pico-8 play session: mixed d-pad (fixed 12-tick cycle), after a click and taps of 🅾, ❎, 🅾+❎, 🅾 in the second before t = 0

[t = 1 s] mixed d-pad (1.2s cycle ×~1): → ← ↑ ↓ + 🅾/❎ taps, ~1s
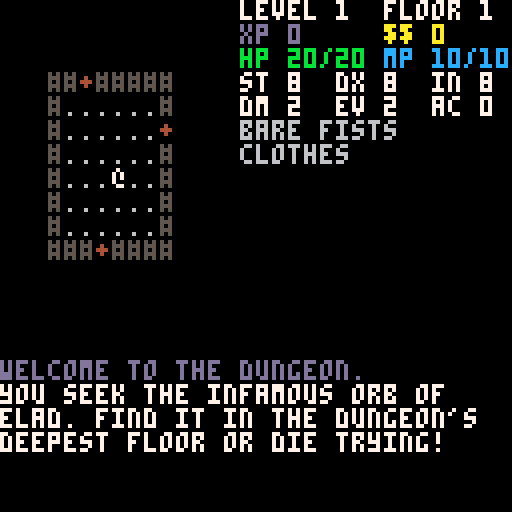
[t = 2 s] mixed d-pad (1.2s cycle ×~1): → ← ↑ ↓ + 🅾/❎ taps, ~2s
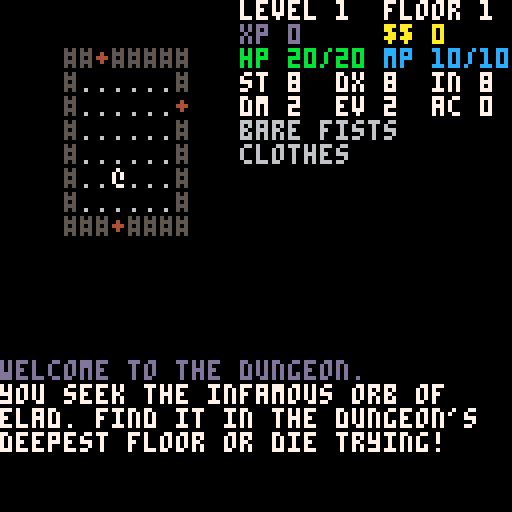
[t = 4 s] mixed d-pad (1.2s cycle ×~3): → ← ↑ ↓ + 🅾/❎ taps, ~4s
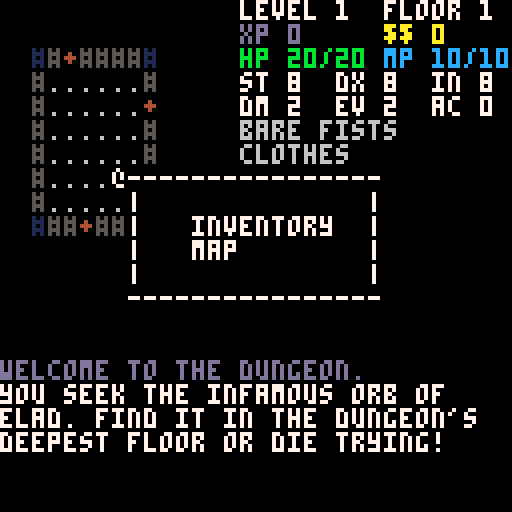
[t = 6 s] mixed d-pad (1.2s cycle ×~5): → ← ↑ ↓ + 🅾/❎ taps, ~6s
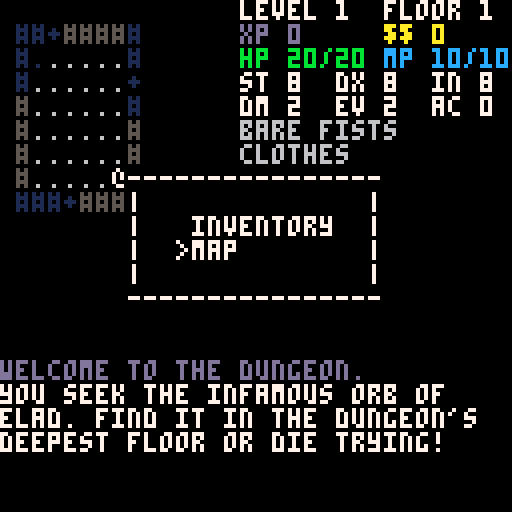
[t = 8 s] mixed d-pad (1.2s cycle ×~6): → ← ↑ ↓ + 🅾/❎ taps, ~8s
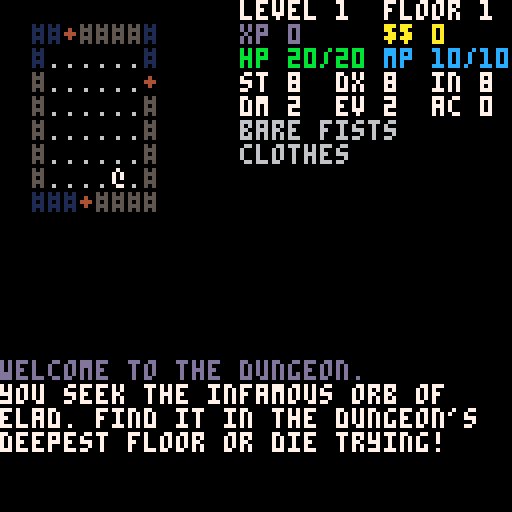

pico-8 cartridge
version 18
__lua__
--init
function _init()
 dirx={-1,1,0,0}
 diry={0,0,-1,1}
 start_game()
 music(0,2000)
end

function start_game()
 gameover=false
 g_t=0
 b_t=0
 debug={}
 ents={}

 player=make_ent(1,32,32)
 player.floor=1
 player.level=1
 player.vis_dist=7
 player.items={}
 player.weapon={}
 player.armor={}

 items={}
 lmap=make_lmap()
 
 messages={}
 post_msg("welcome to the dungeon.",13)
 post_msg("you seek the infamous orb of")
 post_msg("elad. find it in the dungeon's")
 post_msg("deepest floor or die trying!")

 menus={}
 menu(8,7,15,5,"",{"inventory","map"},1)
 do_menus=false
 select=1

 showmap=false
-- showdistmap=false

 cursx,cursy=7,7
 showcurs=false

 _upd=update_startmenu
 _drw=draw_startmenu
end

-->8
--update
function _update()
 g_t+=1
 if g_t>20 then
  b_t+=1
  g_t=0
 end
-- debug[1]=player.x..","..player.y
 _upd()
 if gameover then
  _upd=start_over
 end
end

function update_manual()
 for j=0,5 do
  if btnp(j) then
   select+=1
  end
 end
 if select>#manual then
  select=1
  _upd=update_startmenu
  _drw=draw_startmenu
 end
end

function update_startmenu()
 if btnp(2) then --up
  if select>1 then
   select-=1
  else
   select=2
  end
 end
 if btnp(3) then --down
  if select< 2 then
   select+=1
  else
   select=1
  end 
 end
 if btnp(5) then
  if select==1 then
   _upd=update_game
   _drw=draw_game
  elseif select==2 then
   select=1
   _upd=update_manual
   _drw=draw_manual
  end
 end

end

function start_over()
 if btnp(5) then
  start_game()
 end
end

function ai_turn()
 do_dist_map(player.x,player.y) 
 for e in all(ents) do
  if e != player and 
   dist(player.x,player.y,e.x,e.y)<=player.vis_dist+2 then
--    los(player.x,player.y,e.x,e.y) then
   do_ai(e)
  end
 end
 _upd=update_game
end

function do_ai(e)
 local dx,dy,lowest=0,0,99
 for j=1,4 do
  if dmap[e.x+dirx[j]][e.y+diry[j]].d <=lowest then
   lowest=dmap[e.x+dirx[j]][e.y+diry[j]].d
   dx,dy=dirx[j],diry[j]
  end
 end
 if lowest<99 then
  move_ent(e,dx,dy)
 end
end

function update_target()
 for j=0,3 do
  if btnp(j) then
   move_curs(dirx[j+1],diry[j+1])
  end
 end
 if btnp(4) then
  showcurs=false
  _upd=update_game
 end
 if btnp(5) then
  if player.mp>=player.weapon.z then
   player.mp-=player.weapon.z
   for e in all(ents) do
    if e.x==cursx+player.x-7 and
       e.y==cursy+player.y-7 and
       e != player then
     zap(player,e)
    end   
   end
   showcurs=false
   _upd=ai_turn
  end
 end
end

function move_curs(dx,dy)
 if los(player.x,player.y,(cursx+player.x-7+dx),(cursy+player.y-7+dy),"checkmobs") and
    dist(player.x,player.y,(cursx+player.x-7+dx),(cursy+player.y-7+dy)) <= player.vis_dist then
  cursx+=dx
  cursy+=dy
 end
end

function update_map()
 for j=0,3 do
  if btnp(j) then
   move_map(dirx[j+1],diry[j+1])
  end
 end
 if btnp(4) then
  showmap=false
  _upd=update_game
  do_menus=false
 end
end

function move_map(dx,dy)
 mx+=dx
 my+=dy
end

function update_menu()
 if btnp(2) then --up
  if select>1 then
   select-=1
  else
   select=#menus[#menus].o
  end
 end
 if btnp(3) then --down
  if select< #menus[#menus].o then
   select+=1
  else
   select=1
  end 
 end
 if btnp(4) then --cancel
  while #menus>1 do
   del(menus,menus[#menus])
  end
  do_menus=false
  _upd=update_game	
 end
 if btnp(5) then --selects:
  --select,main menu
  if menus[#menus].a==1 then
   if select == 1 then
    local ilist={}
    for i in all(player.items) do
     add(ilist,i.n)
    end
    menu(3,1,25,17,"",ilist,2)
   elseif select == 2 then
    showmap=true
    mx,my=player.x,player.y
     _upd=update_map
   end
  --select,inventory menu
  elseif menus[#menus].a==2 then
   if #player.items > 0 then
    s_item=select
    select=1
    
    local use_word="use"
    if player.items[s_item].t==")" or
       player.items[s_item].t=="/" then
     use_word="wield"
    elseif player.items[s_item].t=="[" then
     use_word="wear"
    elseif player.items[s_item].t=="!" then
     use_word="drink"  
    end
    menu(8,7,16,5,"",{use_word,"drop"},3)
   end
  --select,item menu
  elseif menus[#menus].a==3 then
   if select==1 and #player.items<14 then
    --use/equip stuff
    if player.items[s_item].t==")" or 
       player.items[s_item].t=="/" then
     player.weapon=player.items[s_item]
     post_msg("wielded the "..player.weapon.n)
    end
    if player.items[s_item].t=="[" then
     player.armor=player.items[s_item]
     post_msg("put on the "..player.armor.n)
    end
    if player.items[s_item].t=="!" then
     sfx(23)
     --healing potion
     if player.items[s_item].n=="health potion" then
      local heal=flr(player.hp_max*.67)
      player.hp+=heal
      if player.hp>=player.hp_max then
       player.hp=player.hp_max
      end
     end
     --magic potion
     if player.items[s_item].n=="magic potion" then
      local magic=flr(player.mp_max*.67)
      player.mp+=magic
      if player.mp>=player.mp_max then
       player.mp=player.mp_max
      end
     end

     post_msg("drank the "..player.items[s_item].n,player.items[s_item].c)
     del(player.items,player.items[s_item])
    end
   elseif select==2 then
    --drop item
    if player.items[s_item]==player.weapon then
     player.weapon={}
    end
    if player.items[s_item]==player.armor then
     player.armor={}
    end
    post_msg("dropped the "..player.items[s_item].n)
    del(player.items,player.items[s_item])
    sfx(24)
   end
   while #menus>1 do
    del(menus,menus[#menus])
   end
   do_menus=false
   _upd=update_game	
  end
 end
end

function update_game()
 do_vis_ents()
 do_vis_items()
 do_auto_pickup()
 check_level()
 check_stairs()
 get_input()
end

function check_stairs()
 if lmap[player.x][player.y].t==">" then
  player.floor+=1
  lmap=make_lmap(player.floor)  
  player.x,player.y=32,32
  post_msg("descended to floor "..player.floor,13)
 end
end

function check_level()
 if player.xp >= 2^(player.level+3) then
  level_up()
 end
end

function level_up()
 player.level+=1
 post_msg("reached level "..player.level.."!",11)
 for j=1,3 do
  local r=rnd(99)+1
  if r < 34 then
   player.st+=1
  elseif r < 67 then
   player.dx+=1
  else
   player.int+=1 
  end
 end
 player.hp_max+=flr(rnd(3)+1)
 player.mp_max+=flr(rnd(2)+1)
end

function do_auto_pickup()
 for i in all(items) do
  if i.x==player.x and i.y==player.y then
   if i.t=="$" then
    player.gold+=i.q
    post_msg("gained "..i.q.." gold")
    del(items,i)
    sfx(21)
   else
    if #player.items<14 then
     sfx(22)
     add(player.items,i)
     if is_vowel(i.n) then
      post_msg("got an "..i.n)
     else
      post_msg("got a "..i.n)
     end
     del(items,i)
    end
   end
  end
 end
end

function do_vis_ents()
 vis_ents={}
 for e in all(ents) do
  if los(player.x,player.y,e.x,e.y) and 
     dist(player.x,player.y,e.x,e.y) <=player.vis_dist and
     player != e then
   if not e.s then
    if intable({"a"},sub(e.n,1,1)) then
     post_msg("an "..e.n.." draws near!",14)
      else
     post_msg("a "..e.n.." draws near!",14)
    end
   end
    add(vis_ents,e)
   e.s=true
  end
 end
end

function do_vis_items()
 vis_items={}
 for i in all(items) do
  if los(player.x,player.y,i.x,i.y) and 
     dist(player.x,player.y,i.x,i.y) <=player.vis_dist and
     player != i then
   if not i.s then
    if i.q and i.q <= 1 then
     if is_vowel(i.n) then
      post_msg("found an "..i.n)
     else
      post_msg("found a "..i.n)
     end
    else
     post_msg("found "..i.q.." "..i.n)
    end
   end
   add(vis_items,i)
   i.s=true
  end
 end
end

function get_input()
 for j=0,3 do
  if btnp(j) then
   move_ent(player,dirx[j+1],diry[j+1])
   _upd=ai_turn
  end
 end
 if btnp(4) then
  select=1
  do_menus=true
  _upd=update_menu
 end
 if btnp(5) then
  if player.weapon.t=="/" and 
     player.mp>=player.weapon.z then
   cursx,cursy=7,7
   showcurs=true
   _upd=update_target
  end
 end
end 

function win_game()
 post_msg("power surges through you as you",12)
 post_msg("grasp the infamous orb of elad",12)
 post_msg("victory is yours!",11)
end
-->8
--draw
function _draw()
 cls()
 _drw()
 print_debug()
end

function draw_manual()
 color(select+10)
-- color(13)
 for j in all(manual[select]) do
  print(j)
 end
end

function draw_startmenu()
 cls()
 color(1)
 print("\n################################")
 color(11)
 print("    ___ ___  __  __     ____ ")
 print("    |  \\|__)/  \\/ _`|  ||__  ")
 print("    |__/|  \\\\__/\\__>\\__/|___ ")
 color(12)
 print("\n    old school dungeon crawl")
 color(1)
 print("\n################################")
 print("\n")
 color(7)
 print("          start game\n")
 print("          instructions\n")
 print("")
 print("\n")
 color(13)
 print("  copyleft 2019 dale w. morris  ")
 color(14)
 print("         dalesworld.ga")
 if b_t % 2==0 then
  drchr(9,11+(select-1)*2,">",7)
 end

end

function draw_game()
 draw_bg()
 draw_items()
 draw_ents()
 if showcurs then
  draw_curs(cursx,cursy)
 end
 draw_bottom()
 draw_sidebar()
 if do_menus then
  draw_menus()
 end
 if showmap then
  show_map()
 end
 if showdistmap then
  show_dist_map()
 end
end

function draw_curs(x,y)
 if b_t % 2==0 then
  drawline(7,7,x,y,6)
  rectfill(x*4,y*6,x*4+3,y*6+5,player.weapon.c)
 end
end

function drawline(x,y,x2,y2,c)
	dx=abs(x2-x)
	dy=abs(y2-y)
	if x<=x2 then sx=1 else sx=-1 end
	if y<=y2 then sy=1 else sy=-1 end
	if dx > dy then
		err=dx/2.0
		while x != x2 do
  rectfill(x*4,y*6,x*4+3,y*6+5,c)
			err-=dy
			if err < 0 then 
				y+=sy
				err+=dx
			end
			x+=sx		
		end
	else
		err=dy/2.0
		while y != y2 do 
   rectfill(x*4,y*6,x*4+3,y*6+5,c)
			err-=dx
			if err < 0 then
				x+=sx
				err+=dy
			end
			y+=sy
		end
	end
end

--function show_dist_map()
-- local dx=7-player.x
-- local dy=7-player.y
-- for j=0,14 do
--  for k=0,14 do
--   if j-dx >= 1 and k-dy >= 1 then     
--   	drchr(j,k,tostr(dmap[j-dx][k-dy].d),
--   	1)
--   end
--  end
-- end
---- draw_ents()
--end

function do_dist_map(ax,ay)
 local cand,step={},0
 dmap=blank_dist_map()
 add(cand,{x=ax,y=ay})
 dmap[ax][ay].d=0
 repeat  
  step+=1
  candnew={}
  for c in all(cand) do
   for d=1,4 do
    local dx=c.x+dirx[d]
    local dy=c.y+diry[d]
    if dmap[dx][dy].d==99 and is_walkable(dx,dy,"checkmobs") then
     dmap[dx][dy].d=step
     if is_inbounds(dx,dy) then    
      add(candnew,{x=dx,y=dy})
     end
    end
   end
  end
  cand=candnew
 until #cand==0
end

function blank_dist_map()
 local d={}
 for j=1,72 do
  add(d,{})
  for k=1,72 do
   add(d[j],{d=99})
    if is_walkable(j,k,"checkmobs") then 
     d[j][k].d=99 
   end
  end
 end
 return d
end

function show_map()
 cls()
 local dx=7-mx
 local dy=7-my
	for j=0,31 do
		for k=0,19 do
   if is_inbounds(j-dx,k-dy) then
--   if j-dx >= 1 and k-dy >= 1 then     
--uncomment this and comment out
--next line to put map in player mode
    if lmap[j-dx][k-dy].s==1 then
--if lmap[j-dx][k-dy].t then
    	drchr(j,k,lmap[j-dx][k-dy].t,
    	1)
    end
   end
		end
 end
end

function draw_menus()
 for m in all(menus) do
  draw_menu(m)
 end
end

function draw_menu(m)
 rectfill(m.x*4,m.y*6,(m.x+m.w)*4+3,(m.y+m.h)*6+5,0)
 for i=m.y,m.y+m.h do
   drchr(m.x,i,"|",7)
   drchr(m.x+m.w,i,"|",7)
 end
 for i=m.x,m.x+m.w do
   drchr(i,m.y,"-",7)
   drchr(i,m.y+m.h,"-",7)
 end
 if m.t != "" then
  cursor(m.x*4+8,m.y*6+6)
  print(m.t)
 end
 cursor(m.x*4+8,m.y*6+6)
 print("")
 for o in all(m.o) do 
  print("  "..o)
 end
 local dy
 if b_t % 2==0 and #m.o > 0 
  and m==menus[#menus] then
  drchr(m.x+3,m.y+2+(select-1),">",7)
 end
end

--★ lots to optimize here
function draw_sidebar()
 cursor(4*15,0)
 color(7)
 print("level "..player.level.."  floor "..player.floor)
 color(13)
 print("xp "..player.xp)
 cursor(4*24,1*6)
 color(10)
 print("$$ "..player.gold)
 cursor(4*15,2*6)
 color(hpcolor(player))
 print("hp "..player.hp.."/"..player.hp_max)
 cursor(4*24,2*6)
 color(mpcolor(player))
 print("mp "..player.mp.."/"..player.mp_max)
 color(7)
 cursor(4*15,3*6)
 print("st "..player.st)
 cursor(4*21,3*6)
 print("dx "..player.dx)
 cursor(4*27,3*6)
 print("in "..player.int)
 cursor(4*15,4*6)
 print("dm "..e_dmg(player)) 
 cursor(4*21,4*6)
 print("ev "..e_ev(player))
 cursor(4*27,4*6)
 print("ac "..e_ac(player))
 cursor(4*15,5*6)
 color(6)
 if player.weapon.n then
  if player.weapon.t=="/" then
   print(player.weapon.n.." [x]")
  else
   print(player.weapon.n) 
  end
 else
  print("bare fists")
 end
 if player.armor.n then
  print(player.armor.n)
 else
  print("clothes")
 end
 draw_enemy_info()
end

function draw_enemy_info()
 local starty=8
 local i=0
 for e in all(vis_ents) do
  if i <=13 then
   local cx=15
   if i >= 6 then
    cx=24
    starty=0
   end 
   drchr(cx,starty+i,"*",hpcolor(e))
   drchr(cx+1,starty+i,e.n,e.c)
--   drchr(cx+1,starty+i,e.t,e.c)   
   i+=1
  end
 end
end

function draw_bottom()
 cursor(0,6*15)
 for i in all(messages) do
  color(i.c)
  print(i.t)
 end
end

function print_debug()
 for j=1,#debug do
  cursor(0,j*6)
  color(8)
  print(debug[j])
 end
end

function draw_ents()
 for e in all(ents) do
  draw_ent(e)
 end
end

function draw_items()
 for i in all(items) do
  draw_ent(i)
 end
end

function draw_ent(e)
 local dx=7-player.x
 local dy=7-player.y
 if los(player.x,player.y,e.x,e.y) or e==player then
  if e.x+dx <=21 and e.y+dy <= 19 then
   if dist(player.x,player.y,e.x,e.y) <=player.vis_dist then
    drchr(e.x+dx,e.y+dy,e.t,e.c)
   end
  end
 end
end

function draw_bg()
 local dx=7-player.x
 local dy=7-player.y
	for j=0,14 do
		for k=0,14 do
   if j-dx >= 1 and k-dy >= 1 then
    if dist(player.x,player.y,j-dx,k-dy) <=player.vis_dist and los(player.x,player.y,j-dx,k-dy) then
     	drchr(j,k,lmap[j-dx][k-dy].t,
     	lmap[j-dx][k-dy].c)
      lmap[j-dx][k-dy].s=1
    else
     if lmap[j-dx][k-dy].s==1 then
     	drchr(j,k,lmap[j-dx][k-dy].t,
     	1)
     end
    end
   end
		end
 end
end

function hpcolor(e)
 local d=e.hp/e.hp_max
 if d>= .67 then
  return 11
 elseif d>= .34 then
  return 10
 else
  return 8
 end 
end

function mpcolor(e)
 local d=e.mp/e.mp_max
 if d>= .67 then
  return 12
 elseif d>= .34 then
  return 13
 else
  return 14
 end 
end

function drchr(x,y,t,c)
 color(0)
 rectfill(x*4,y*6,x*4*#t+3,y*6+5)
 print(t,x*4,y*6,c)
end
-->8
--level map
--map tiles
bgts={".","#","+",">","0"}
bgcs={ 6  ,5 , 4 , 13,12}
bgws={ 1  ,0 , 0 ,  1,0}

--room vars
min_room_size=4
max_room_size=8
max_rooms=32

--placement vars
item_rate=67
is_gold_rate=42
monster_rate=42

function bgtile(t)
 local bgt={}
 bgt.t,bgt.c,bgt.w=bgts[t],bgcs[t],bgws[t]
 return bgt
end

function trig_bump(e,x,y)
 for j in all(ents) do
  if j.x==x and j.y==y then
   melee(e,j)
  end
 end 
 if lmap[x][y].t=="+" then
  lmap[x][y]=bgtile(1)
  sfx(17)
 end
 if lmap[x][y].t=="0" then
  player.x,player.y=x,y
  win_game()
 end
end

function room(x,y,w,h)
 local r={}
 r.x,r.y,r.w,r.h=x,y,w,h
 r.x2=x+w
 r.y2=y+h
 r.cx=flr((r.x+r.x2)/2)
 r.cy=flr((r.y+r.y2)/2)
 return r
end

function dig_room(r,l)
 for j=r.x+1,r.x2 do
  for k=r.y+1,r.y2 do
   if is_inbounds(j,k) then
    l[j][k]=bgtile(1)
   end
  end
 end
end

function add_door(r)
 local z=flr(rnd(4))
 if z==0 then
  x=r.x
  y=flr(rnd(r.h-1))+r.y+1
 elseif z==1 then
  x=r.x2+1 
  y=flr(rnd(r.h-1))+r.y+1  
 elseif z==2 then
  y=r.y
  x=flr(rnd(r.w-1))+r.x+1  
 else 
  y=r.y2+1
  x=flr(rnd(r.w-1))+r.x+1  
 end
 if is_inbounds(x,y) then
  return {x=x,y=y,z=z}
 end
end

function add_room(d)
 local x=0
 local y=0
 local h=flr(rnd(max_room_size-min_room_size)+min_room_size)
 local w=flr(rnd(max_room_size-min_room_size)+min_room_size) 
 if d.z==0 then
  x=d.x-w-1
  y=d.y-flr(h/2)
 elseif d.z==1 then
  x=d.x
  y=d.y-flr(h/2)
 elseif d.z==2 then
  x=d.x-flr(w/2)
  y=d.y-h-1
 else
  x=d.x-flr(w/2)
  y=d.y
 end
 return room(x,y,w,h)
end

function put_door(x,y,l)
 l[x][y]=bgtile(3)
end

function intersect(r1,r2)
 if r1.x<=r2.x2 and r1.x2>=r2.x and
    r1.y<=r2.y2 and r1.y2>=r2.y then
  return true
 else 
  return false
 end
end

function make_lmap()
--create the cells
 local l = {}
 for j=1,72 do
  add(l,{})
  for k=1,72 do
   add(l[j],bgtile(1))
   if k>=1 and k<=64 or j==1 or j==64 then
    l[j][k]=bgtile(2)
   end
  end
 end
--carve out the rooms
 rooms={}
 rooms[1]=room(29,29,6,6)
 
 for j=1,max_rooms do
  local q=false
  local n=flr(rnd(#rooms)+1)
  new_door=add_door(rooms[n])
  if new_door then
   new_room=add_room(new_door)
   for r in all(rooms) do
    if intersect(r,new_room) or hit_wall(new_room) then
     q=true   
    end
   end
   if not q then
    put_door(new_door.x,new_door.y,l)
    add(rooms,new_room)
   end
  end
 end  

 for r in all(rooms) do
  dig_room(r,l)
 end
--place down stairs floor 1-8
 lx,ly=rooms[#rooms].cx,rooms[#rooms].cy
 if player.floor<9 then
  l[lx][ly]=bgtile(4)
 else
--place the orb of elad
  l[lx][ly]=bgtile(5)
 end
--place items
 for r in all(rooms) do
  if r != rooms[1] then
   local cands={}
   if rnd(100)<item_rate then
    if rnd(100)<is_gold_rate then
     item(1,flr(rnd(r.w-1))+r.x+1,flr(rnd(r.h-1))+r.y+1,flr(rnd(player.floor*3)+1))
    else
     local inum=pick_inum()
      item(inum,flr(rnd(r.w-1))+r.x+1,flr(rnd(r.h-1))+r.y+1)
    end
 --  local roll=flr(rnd(6)+1)
 --   item(roll,flr(rnd(r.w-2))+r.x+2,flr(rnd(r.h-2))+r.y+2)
   end
  end
 end
--place monsters
 for r in all(rooms) do
  if r != rooms[1] then
   local enum=pick_enum()
    for j=1,qtys[enum] do
     if rnd(100) < monster_rate then
      make_ent(enum,flr(rnd(r.w-2))+r.x+2,flr(rnd(r.h-2))+r.y+2)   
     end
    end
  end
 end
--------
 return l
end

function pick_inum()
 local cands={}
 for j=2,#inames do
  if ifloors[j][1]<=player.floor and
     ifloors[j][2]>=player.floor then
   add(cands,j)
  end    
 end
 return cands[flr(rnd(#cands)+1)]
end

function hit_wall(r)
 if is_inbounds(r.x,r.y) and
    is_inbounds(r.x,r.y2) and
    is_inbounds(r.x2,r.y) and
    is_inbounds(r.x2,r.y2) then
  return false
 else
  return true
 end
end

function pick_enum()
 return player.floor*2+flr(rnd(2))
end
-->8
--entities
 names={"player","ant","bat","rat","imp","jackal","kobald","goblin","orc","snake","troll","phantom","zombie","mummy","vampire","wraith","lich","dragon","hydra"}
 tiles={ "@",    "a"  , "b" , "r" , "i" ,  "j"   ,  "k"   ,  "g"   , "o" ,  "s"  ,  "t"  ,   "p"   ,   "z"  ,  "m"  ,   "v"   ,   "w"  , "l"  ,  "d"   ,  "h"  }
 colors={ 7 ,     2   ,  13 ,  4  ,  8  ,   9    ,   12   ,   3    ,  6  ,   11  ,    5  ,    6    ,    7   ,   15  ,    8    ,    5   ,  7   ,   14   ,   8   }
 hps={    20,     3   ,  3  ,  6  ,  6  ,   9    ,   9    ,   12   ,  12 ,   15  ,    15 ,    18   ,    18  ,   21  ,    21   ,    24  ,  24  ,   27   ,   30  }
 mps={    10,     0   ,  0  ,  0  ,  0  ,   0    ,   0    ,   0    ,  0  ,   0   ,    0  ,    0    ,    0   ,   0   ,    0    ,    0   ,  0   ,   0    ,   0   }  
 xps={     0,     1   ,  2  ,  3  ,  4  ,   5    ,   6    ,   7    ,  8  ,   9   ,    10 ,    11   ,    12  ,   13  ,    14   ,    15  ,  16  ,   17   ,   18  }
 golds={   0,     0   ,  0  ,  0  ,  0  ,   0    ,   3    ,   5    ,  6  ,   0   ,    9  ,    0    ,    0   ,   0   ,    0    ,    0   ,  0   ,   24   ,   0   }
 sts={     8,     6   ,  6  ,  6  ,  6  ,   9    ,   6    ,   9    ,  9  ,   9   ,    12 ,    12   ,    15  ,   15  ,    15   ,    15  ,  18  ,   21   ,   21  } 
 dxs={     8,     6   ,  6  ,  6  ,  9  ,   9    ,   9    ,   12   ,  12 ,   15  ,    12 ,    15   ,    9   ,   12  ,    15   ,    18  ,  15  ,   15   ,   21  } 
 ins={     8,     1   ,  2  ,  2  ,  4  ,   3    ,   6    ,   8    ,  8  ,   4   ,    6  ,    6    ,    4   ,   5   ,    12   ,    12  ,  12  ,   12   ,   4   }  
 evs={     0,     1   ,  2  ,  1  ,  2  ,   1    ,   2    ,   2    ,  3  ,   3   ,    1  ,    4    ,    1   ,   3   ,    3    ,    4   ,  3   ,   3    ,   4   }  
 acs={     0,     0   ,  0  ,  1  ,  1  ,   1    ,   2    ,   2    ,  2  ,   3   ,    3  ,    0    ,    1   ,   1   ,    2    ,    3   ,  4   ,   5    ,   4   }  
 floors={  0,     1   ,  1  ,  2  ,  2  ,   3    ,   3    ,   4    ,  4  ,   5   ,    5  ,    6    ,    6   ,   7   ,    7    ,    8   ,  8   ,   9    ,   9   }   
 qtys={    1,     3   ,  2  ,  2  ,  2  ,   3    ,   2    ,   3    ,  2  ,   1   ,    1  ,    2    ,    3   ,   2   ,    2    ,    2   ,  2   ,   1    ,   1   }

--effective dx  
function e_dx(e)
 if e==player then
  return player.dx
 else
  return e.dx
 end
end
--effective ev
function e_ev(e)
 if e==player then
  if e.armor.n then
   return max(flr(player.dx/3+e.armor.ev),1)
  else
   return max(flr(player.dx/3),1)
  end
 else
  return e.ev
 end
end
--effective dm
function e_dmg(e)
 if e.weapon.n then
  return flr(e.st/3+e.weapon.d)
 else
  return flr(e.st/3)
 end
end
--effective ac
function e_ac(e)
 if e.armor.t then
  return e.armor.ac+e.ac
 else
  return e.ac
 end
end

function kill_ent(e)
 if e==player then
  post_msg("you are dead",8)
  post_msg("press [x] to continue")  
  gameover=true
 else
  post_msg("the "..e.n.." is slain",13)
  player.xp+=e.xp
  if e.gold>=1 then
   item(1,e.x,e.y,flr(rnd(e.gold)+1))
  end
  del(ents,e)
 end
end

function melee(atk,dfn)
 --max damage ever should be 99
 local to_hit=e_dx(atk)-e_ev(dfn)
 local dmg=flr(rnd(e_dmg(atk))+1)
 dmg-=e_ac(dfn)
 local roll=flr(rnd(e_dx(atk)))+1
 if roll < to_hit and dmg>=1 then
  dfn.hp-=dmg
  if atk==player then
   post_msg("hit the "..dfn.n.." for "..dmg.." damage",13)
   sfx(20)
  else
   post_msg("the "..atk.n.." hits for "..dmg.." damage",14)
   sfx(19)
  end
  if dfn.hp <= 0 then
   kill_ent(dfn)
  end
 else
  if atk==player then
   post_msg("missed the "..dfn.n)
  else
   post_msg("the "..atk.n.." misses")
  end
 end
end

function zap(atk,dfn)
 local dmg=flr(rnd((atk.int/3))+1)
 dfn.hp-=dmg
 if atk==player then
  post_msg("zapped the "..dfn.n.." for "..dmg.." damage",13)
 end
 if dfn.hp <= 0 then
  kill_ent(dfn)
 end
 showcurs=false
 _upd=ai_turn  
end

function make_ent(t,_x,_y)
 local e={x=_x,y=_y}
 e.t=tiles[t]
 e.c=colors[t]
 e.n=names[t]
 e.hp,e.hp_max=hps[t],hps[t]
 e.mp,e.mp_max=mps[t],mps[t]
 e.xp=xps[t]
 e.s=false
 e.xps,e.gold=xps[t],golds[t]
 e.st,e.dx,e.int=sts[t],dxs[t],ins[t]
 e.ev,e.ac=evs[t],acs[t]
 e.f,e.q=floors[t],qtys[t] --floor for monsters
 e.weapon={}
 e.armor={}
 add(ents,e)
 return e
end

function move_ent(e,dx,dy)
 if is_walkable(e.x+dx,e.y+dy,"checkmobs")
  and is_inbounds(e.x+dx,e.y+dy) then
  e.x+=dx
  e.y+=dy
  sfx(16)
 else
  trig_bump(e,e.x+dx,e.y+dy)
 end
end

-->8
--items
inames= {"gold","wooden club","bronze knife","iron knife","bronze sword","iron sword","leather armor","bronze mail","iron mail","bronze plate","iron plate","health potion","magic potion","fire wand"}
itiles= {  "$" ,     ")"     ,     ")"      ,    ")"     ,     ")"      ,    ")"     ,      "["      ,    "["      ,    "["    ,     "["      ,    "["     ,       "!"     ,     "!"      ,     "/"   }
icolors={   10 ,      4      ,      9       ,     6      ,      9       ,     6      ,      4        ,     9       ,     6     ,      9       ,     6      ,       11      ,     12       ,      8    }
idmgs=  {   0  ,      1      ,      2       ,     3      ,      4       ,     5      ,      0        ,     0       ,     0     ,      0       ,     0      ,       0       ,     0        ,      1    }
iacs=   {   0  ,      0      ,      0       ,     0      ,      0       ,     0      ,      1        ,     2       ,     3     ,      4       ,     5      ,       0       ,     0        ,      0    }
ievs=   {   0  ,      0      ,      0       ,     0      ,      0       ,     0      ,     -1        ,    -2       ,    -2     ,     -3       ,    -3      ,       0       ,     0        ,      0    }
izaps=  {   0  ,      0      ,      0       ,     0      ,      0       ,     0      ,      0        ,     0       ,     0     ,      0       ,     0      ,       0       ,     0        ,      1    } 
ifloors={{1,10},    {1,5}    ,    {2,6}     ,   {3,7}    ,    {4,8}     ,   {5,9}    ,    {1,5}      ,   {2,6}     ,   {3,7}   ,    {4,8}     ,   {5,9}    ,     {1,9}     ,   {2,9}      ,    {2,8}  }

-- 123456789
-- ***** 
--  *****
--   *****
--    *****
--     *****

function item(t,x,y,q)
 local i={}
 if q then i.q=q else i.q=1 end
 i.n=inames[t]
 i.c=icolors[t]
 i.t=itiles[t]
 i.d=idmgs[t]
 i.ac=iacs[t]
 i.ev=ievs[t]
 i.z=izaps[t]
 i.f=ifloors[t]
 i.x,i.y=x,y
 i.s=false
 add(items,i)
 return i
end


-->8
--utility

--creates a new menu screen
--t=intro text string
--o=options table of strings
--a=action number for x btn
function menu(x,y,w,h,t,o,a)
 local m={}
 m.x,m.y,m.w,m.h,m.t,m.o,m.a=
  x,y,w,h,t,o,a
 add(menus,m)
end

function is_vowel(s)
 c=sub(s,1,1)
 if intable({"a","e","i","o","u"},c) then
  return true
 else
  return false
 end
end

function intable(tab,elem)
 for j in all(tab) do
  if j==elem then
   return true
  else
   return false
  end
 end
end

function post_msg(t,c)
 local m={}
 if not c then
  m.c=7
 else
  m.c=c
 end
 m.t=t
 if #messages>=5 then
  del(messages,messages[1])
 end
 add(messages,m)
end

function is_inbounds(x,y)
 if x>1 and x<64 and y>1 and y<64 then
  return true
 else
  return false
 end
end

function is_walkable(x,y,mode)
 for e in all(ents) do
  if mode=="checkmobs" then
   if e.x==x and e.y==y then
    return false
   end
  end
 end
 return lmap[x][y].w == 1 
end

function dist(fx,fy,tx,ty)
 local dx,dy=fx-tx,fy-ty
 return sqrt(dx*dx+dy*dy)
end

function los(x1,y1,x2,y2,mode)
 local frst,sx,sy,_dx,_dy=true
 if dist(x1,y1,x2,y2)==1 then return true end
 if x1<x2 then
  sx=1
  dx=x2-x1
 else
  sx=-1
  dx=x1-x2
 end
 if y1<y2 then
  sy=1
  dy=y2-y1
 else
  sy=-1
  dy=y1-y2
 end  
 local err,e2 = dx-dy,nil
 while not(x1==x2 and y1==y2) do
  if not frst and not is_walkable(x1,y1,mode) then 
   return false 
  end
  frst=false
  e2=err+err
  if e2>-dy then
   err=err-dy
   x1=x1+sx
  end
  if e2<dx then
   err=err+dx
   y1=y1+sy
  end   
 end
 return true
end
-->8
--manual+notes

manual={{"1 intro",
" drogue is a minimalistic rogue-",
"like in the style of old-school",
"text-based displays. it uses a",
"32x20 grid of characters to rep-",
"resent all of the walls, floors,",
"monsters, stairs and treasure in",
"a nine floor dungeon. on the 9th",
"floor lies the orb of elad, the",
"ultimate object of your quest.",
"only by retrieving the orb on",
"the final floor can you claim",
"victory.",
"",
"2 stats",
" there are stats in the game",
"that define the player charact-",
"er's abilities. level is a rough",
"measure of all-around \"power\" of",
"a character. at each level hp,"},
{"mp, st, dx and in stats are all",
"raised. level is raised by xp",
"increase. xp is obtained by the",
"killing of monsters. hp measures",
"health, when it reaches 0 you",
"die and the game is over. mp",
"is the ability to cast spells",
"with wands, when it reaches 0",
"you cannot cast. st helps melee",
"damage, dx helps accuracy and",
"dodging, in helps casting. dm is",
"max melee damange, ev is ability",
"to dodge, ac is your capacity to",
"block damage.",
"",
"3 items",
" the items sprinkled throughout",
"the dungeon are classified as",
"armor, weapon, potion and wand.",
"armors boost ac, weapons boost"},
{"dm, potions restore hp or mp,", 
"and wands allow the casting of",
"spells. only one weapon and one",
"armor may be equiped at any",
"given time. gold can be spent",
"at any stores which appear, and",
"unspent gold is worth points",
"when the dungeon run is scored.",
"dropped items are gone forever,",
"so be careful.",
"",
"4 monsters",
" each monster's tile is a letter",
"of the alphabet. each lower",
"floor contains bigger, meaner", 
"and more evil inhabitants.  the",
"monster list on the right shows",
"each ones current hp color:",
"green for healthy, yellow for",
"wounded and red for critical."},
{"",
"5 exploration",
" when you start out, any tiles",
"you haven't yet seen are invis-",
"ible. once you have seen a tile",
"it is added to the game map,",
"which can be accessed on the",
"main menu.",
"",
"6 controls",
" on the main screen, the arrows", 
"move, [o] opens the menu, and",
"[x] aims your wand if you have",
"one. within menus and targeting",
"screens [o] cancels and [x]",
"selects.",
"",
"happy crawling!"}}

--xp table
--
-- new
--level- -xp- ==2^(old_l+3)
--  2     16    
--  3     32    
--  4     64
--  5     128
--  6     256
--  7     512
--  8     1024  
--  9     2048

---item types---
-- gold
-- weapon
-- armor
-- potion
-- wand

--weapons--   [+dmg] c
--wooden club   +1   4
--bronze knife  +2   9
--iron knife    +3   6
--bronze sword  +4   9
--iron sword    +5   6

--armors--    [+ac,-ev] c
--leather armor +1 -1   4
--bronze mail   +2 -2   9
--iron mail     +3 -2   6
--bronze plate  +4 -3   9
--iron plate    +5 -3   6

--potions
--health potion hp += .67*max_hp
--magic potion  mp += .67*max_mp

--wands     mp effect
--fire wand  1 flr(in/3) dmg

--monster table
    --      #  f  c
--a ant     1  1  2  
--b bat     2  1  1  
--r rat     3  2  4  
--i imp     4  2  8  
--j jackal  5  3  9  
--k kobold  6  3  12 
--g goblin  7  4  3
--o orc     8  4  6
--s snake   9  5  11
--t troll   10 5  5
--p phantom 11 6  6
--z zombie  12 6  7
--m mummy   13 7  15
--v vampire 14 7  8
--w wraith  15 8  5
--l lich    16 8  7
--d dragon  17 10 14
--h hydra   28 10 8

--credit to
--krystman
--dcss team
--rogue
--http://roguebasin.roguelikedevelopment.org/index.php?title=dungeon-building_algorithm
--https://github.com/lvictorino/pico8/blob/master/bresenham.p8
__gfx__
00000000000000000000000000000000000000000000000000000000000000000000000000000000000000000000000000000000000000000000000000000000
00000000000000000000000000000000000000000000000000000000000000000000000000000000000000000000000000000000000000000000000000000000
00700700000000000000000000000000000000000000000000000000000000000000000000000000000000000000000000000000000000000000000000000000
00077000000000000000000000000000000000000000000000000000000000000000000000000000000000000000000000000000000000000000000000000000
00077000000000000000000000000000000000000000000000000000000000000000000000000000000000000000000000000000000000000000000000000000
00700700000000000000000000000000000000000000000000000000000000000000000000000000000000000000000000000000000000000000000000000000
00000000000000000000000000000000000000000000000000000000000000000000000000000000000000000000000000000000000000000000000000000000
00000000000000000000000000000000000000000000000000000000000000000000000000000000000000000000000000000000000000000000000000000000
00000000000000000000000000000000000000000000000000000000000000000000000000000000000000000000000000000000000000000000000000000000
00000000000000000000000000000000000000000000000000000000000000000000000000000000000000000000000000000000000000000000000000000000
00000000000000000000000000000000000000000000000000000000000000000000000000000000000000000000000000000000000000000000000000000000
00000000000000000000000000000000000000000000000000000000000000000000000000000000000000000000000000000000000000000000000000000000
00000000000000000000000000000000000000000000000000000000000000000000000000000000000000000000000000000000000000000000000000000000
00000000000000000000000000000000000000000000000000000000000000000000000000000000000000000000000000000000000000000000000000000000
00000000000000000000000000000000000000000000000000000000000000000000000000000000000000000000000000000000000000000000000000000000
00000000000000000000000000000000000000000000000000000000000000000000000000000000000000000000000000000000000000000000000000000000
00000000000000000000000000000000000000000000000000000000000000000000000000000000000000000000000000000000000000000000000000000000
00000000000000000000000000000000000000000000000000000000000000000000000000000000000000000000000000000000000000000000000000000000
00000000000000000000000000000000000000000000000000000000000000000000000000000000000000000000000000000000000000000000000000000000
00000000000000000000000000000000000000000000000000000000000000000000000000000000000000000000000000000000000000000000000000000000
00000000000000000000000000000000000000000000000000000000000000000000000000000000000000000000000000000000000000000000000000000000
00000000000000000000000000000000000000000000000000000000000000000000000000000000000000000000000000000000000000000000000000000000
00000000000000000000000000000000000000000000000000000000000000000000000000000000000000000000000000000000000000000000000000000000
00000000000000000000000000000000000000000000000000000000000000000000000000000000000000000000000000000000000000000000000000000000
00000000000000000000000000000000000000000000000000000000000000000000000000000000000000000000000000000000000000000000000000000000
00000000000000000000000000000000000000000000000000000000000000000000000000000000000000000000000000000000000000000000000000000000
00000000000000000000000000000000000000000000000000000000000000000000000000000000000000000000000000000000000000000000000000000000
00000000000000000000000000000000000000000000000000000000000000000000000000000000000000000000000000000000000000000000000000000000
00000000000000000000000000000000000000000000000000000000000000000000000000000000000000000000000000000000000000000000000000000000
00000000000000000000000000000000000000000000000000000000000000000000000000000000000000000000000000000000000000000000000000000000
00000000000000000000000000000000000000000000000000000000000000000000000000000000000000000000000000000000000000000000000000000000
00000000000000000000000000000000000000000000000000000000000000000000000000000000000000000000000000000000000000000000000000000000
00000000000000000000000000000000000000000000000000000000000000000000000000000000000000000000000000000000000000000000000000000000
00000000000000000000000000000000000000000000000000000000000000000000000000000000000000000000000000000000000000000000000000000000
00000000000000000000000000000000000000000000000000000000000000000000000000000000000000000000000000000000000000000000000000000000
00000000000000000000000000000000000000000000000000000000000000000000000000000000000000000000000000000000000000000000000000000000
00000000000000000000000000000000000000000000000000000000000000000000000000000000000000000000000000000000000000000000000000000000
00000000000000000000000000000000000000000000000000000000000000000000000000000000000000000000000000000000000000000000000000000000
00000000000000000000000000000000000000000000000000000000000000000000000000000000000000000000000000000000000000000000000000000000
00000000000000000000000000000000000000000000000000000000000000000000000000000000000000000000000000000000000000000000000000000000
00000000000000000000000000000000000000000000000000000000000000000000000000000000000000000000000000000000000000000000000000000000
00000000000000000000000000000000000000000000000000000000000000000000000000000000000000000000000000000000000000000000000000000000
00000000000000000000000000000000000000000000000000000000000000000000000000000000000000000000000000000000000000000000000000000000
00000000000000000000000000000000000000000000000000000000000000000000000000000000000000000000000000000000000000000000000000000000
00000000000000000000000000000000000000000000000000000000000000000000000000000000000000000000000000000000000000000000000000000000
00000000000000000000000000000000000000000000000000000000000000000000000000000000000000000000000000000000000000000000000000000000
00000000000000000000000000000000000000000000000000000000000000000000000000000000000000000000000000000000000000000000000000000000
00000000000000000000000000000000000000000000000000000000000000000000000000000000000000000000000000000000000000000000000000000000
00000000000000000000000000000000000000000000000000000000000000000000000000000000000000000000000000000000000000000000000000000000
00000000000000000000000000000000000000000000000000000000000000000000000000000000000000000000000000000000000000000000000000000000
00000000000000000000000000000000000000000000000000000000000000000000000000000000000000000000000000000000000000000000000000000000
00000000000000000000000000000000000000000000000000000000000000000000000000000000000000000000000000000000000000000000000000000000
00000000000000000000000000000000000000000000000000000000000000000000000000000000000000000000000000000000000000000000000000000000
00000000000000000000000000000000000000000000000000000000000000000000000000000000000000000000000000000000000000000000000000000000
00000000000000000000000000000000000000000000000000000000000000000000000000000000000000000000000000000000000000000000000000000000
00000000000000000000000000000000000000000000000000000000000000000000000000000000000000000000000000000000000000000000000000000000
00000000000000000000000000000000000000000000000000000000000000000000000000000000000000000000000000000000000000000000000000000000
00000000000000000000000000000000000000000000000000000000000000000000000000000000000000000000000000000000000000000000000000000000
00000000000000000000000000000000000000000000000000000000000000000000000000000000000000000000000000000000000000000000000000000000
00000000000000000000000000000000000000000000000000000000000000000000000000000000000000000000000000000000000000000000000000000000
00000000000000000000000000000000000000000000000000000000000000000000000000000000000000000000000000000000000000000000000000000000
00000000000000000000000000000000000000000000000000000000000000000000000000000000000000000000000000000000000000000000000000000000
00000000000000000000000000000000000000000000000000000000000000000000000000000000000000000000000000000000000000000000000000000000
00000000000000000000000000000000000000000000000000000000000000000000000000000000000000000000000000000000000000000000000000000000
00000000000000000000000000000000000000000000000000000000000000000000000000000000000000000000000000000000000000000000000000000000
00000000000000000000000000000000000000000000000000000000000000000000000000000000000000000000000000000000000000000000000000000000
00000000000000000000000000000000000000000000000000000000000000000000000000000000000000000000000000000000000000000000000000000000
00000000000000000000000000000000000000000000000000000000000000000000000000000000000000000000000000000000000000000000000000000000
00000000000000000000000000000000000000000000000000000000000000000000000000000000000000000000000000000000000000000000000000000000
00000000000000000000000000000000000000000000000000000000000000000000000000000000000000000000000000000000000000000000000000000000
00000000000000000000000000000000000000000000000000000000000000000000000000000000000000000000000000000000000000000000000000000000
00000000000000000000000000000000000000000000000000000000000000000000000000000000000000000000000000000000000000000000000000000000
00000000000000000000000000000000000000000000000000000000000000000000000000000000000000000000000000000000000000000000000000000000
00000000000000000000000000000000000000000000000000000000000000000000000000000000000000000000000000000000000000000000000000000000
00000000000000000000000000000000000000000000000000000000000000000000000000000000000000000000000000000000000000000000000000000000
00000000000000000000000000000000000000000000000000000000000000000000000000000000000000000000000000000000000000000000000000000000
00000000000000000000000000000000000000000000000000000000000000000000000000000000000000000000000000000000000000000000000000000000
00000000000000000000000000000000000000000000000000000000000000000000000000000000000000000000000000000000000000000000000000000000
00000000000000000000000000000000000000000000000000000000000000000000000000000000000000000000000000000000000000000000000000000000
00000000000000000000000000000000000000000000000000000000000000000000000000000000000000000000000000000000000000000000000000000000
00000000000000000000000000000000000000000000000000000000000000000000000000000000000000000000000000000000000000000000000000000000
00000000000000000000000000000000000000000000000000000000000000000000000000000000000000000000000000000000000000000000000000000000
00000000000000000000000000000000000000000000000000000000000000000000000000000000000000000000000000000000000000000000000000000000
00000000000000000000000000000000000000000000000000000000000000000000000000000000000000000000000000000000000000000000000000000000
00000000000000000000000000000000000000000000000000000000000000000000000000000000000000000000000000000000000000000000000000000000
00000000000000000000000000000000000000000000000000000000000000000000000000000000000000000000000000000000000000000000000000000000
00000000000000000000000000000000000000000000000000000000000000000000000000000000000000000000000000000000000000000000000000000000
00000000000000000000000000000000000000000000000000000000000000000000000000000000000000000000000000000000000000000000000000000000
00000000000000000000000000000000000000000000000000000000000000000000000000000000000000000000000000000000000000000000000000000000
00000000000000000000000000000000000000000000000000000000000000000000000000000000000000000000000000000000000000000000000000000000
00000000000000000000000000000000000000000000000000000000000000000000000000000000000000000000000000000000000000000000000000000000
00000000000000000000000000000000000000000000000000000000000000000000000000000000000000000000000000000000000000000000000000000000
00000000000000000000000000000000000000000000000000000000000000000000000000000000000000000000000000000000000000000000000000000000
00000000000000000000000000000000000000000000000000000000000000000000000000000000000000000000000000000000000000000000000000000000
00000000000000000000000000000000000000000000000000000000000000000000000000000000000000000000000000000000000000000000000000000000
00000000000000000000000000000000000000000000000000000000000000000000000000000000000000000000000000000000000000000000000000000000
00000000000000000000000000000000000000000000000000000000000000000000000000000000000000000000000000000000000000000000000000000000
00000000000000000000000000000000000000000000000000000000000000000000000000000000000000000000000000000000000000000000000000000000
00000000000000000000000000000000000000000000000000000000000000000000000000000000000000000000000000000000000000000000000000000000
00000000000000000000000000000000000000000000000000000000000000000000000000000000000000000000000000000000000000000000000000000000
00000000000000000000000000000000000000000000000000000000000000000000000000000000000000000000000000000000000000000000000000000000
00000000000000000000000000000000000000000000000000000000000000000000000000000000000000000000000000000000000000000000000000000000
00000000000000000000000000000000000000000000000000000000000000000000000000000000000000000000000000000000000000000000000000000000
00000000000000000000000000000000000000000000000000000000000000000000000000000000000000000000000000000000000000000000000000000000
00000000000000000000000000000000000000000000000000000000000000000000000000000000000000000000000000000000000000000000000000000000
00000000000000000000000000000000000000000000000000000000000000000000000000000000000000000000000000000000000000000000000000000000
00000000000000000000000000000000000000000000000000000000000000000000000000000000000000000000000000000000000000000000000000000000
00000000000000000000000000000000000000000000000000000000000000000000000000000000000000000000000000000000000000000000000000000000
00000000000000000000000000000000000000000000000000000000000000000000000000000000000000000000000000000000000000000000000000000000
00000000000000000000000000000000000000000000000000000000000000000000000000000000000000000000000000000000000000000000000000000000
00000000000000000000000000000000000000000000000000000000000000000000000000000000000000000000000000000000000000000000000000000000
00000000000000000000000000000000000000000000000000000000000000000000000000000000000000000000000000000000000000000000000000000000
00000000000000000000000000000000000000000000000000000000000000000000000000000000000000000000000000000000000000000000000000000000
00000000000000000000000000000000000000000000000000000000000000000000000000000000000000000000000000000000000000000000000000000000
00000000000000000000000000000000000000000000000000000000000000000000000000000000000000000000000000000000000000000000000000000000
00000000000000000000000000000000000000000000000000000000000000000000000000000000000000000000000000000000000000000000000000000000
00000000000000000000000000000000000000000000000000000000000000000000000000000000000000000000000000000000000000000000000000000000
00000000000000000000000000000000000000000000000000000000000000000000000000000000000000000000000000000000000000000000000000000000
00000000000000000000000000000000000000000000000000000000000000000000000000000000000000000000000000000000000000000000000000000000
00000000000000000000000000000000000000000000000000000000000000000000000000000000000000000000000000000000000000000000000000000000
00000000000000000000000000000000000000000000000000000000000000000000000000000000000000000000000000000000000000000000000000000000
00000000000000000000000000000000000000000000000000000000000000000000000000000000000000000000000000000000000000000000000000000000
00000000000000000000000000000000000000000000000000000000000000000000000000000000000000000000000000000000000000000000000000000000
00000000000000000000000000000000000000000000000000000000000000000000000000000000000000000000000000000000000000000000000000000000
00000000000000000000000000000000000000000000000000000000000000000000000000000000000000000000000000000000000000000000000000000000
00000000000000000000000000000000000000000000000000000000000000000000000000000000000000000000000000000000000000000000000000000000
00000000000000000000000000000000000000000000000000000000000000000000000000000000000000000000000000000000000000000000000000000000
00000000000000000000000000000000000000000000000000000000000000000000000000000000000000000000000000000000000000000000000000000000
__gff__
0000000000000000000000000000000000000000000000000000000000000000000000000000000000000000000000000000000000000000000000000000000000000000000000000000000000000000000000000000000000000000000000000000000000000000000000000000000000000000000000000000000000000000
0000000000000000000000000000000000000000000000000000000000000000000000000000000000000000000000000000000000000000000000000000000000000000000000000000000000000000000000000000000000000000000000000000000000000000000000000000000000000000000000000000000000000000
__map__
0000000000000000000000000000000000000000000000000000000000000000000000000000000000000000000000000000000000000000000000000000000000000000000000000000000000000000000000000000000000000000000000000000000000000000000000000000000000000000000000000000000000000000
0000000000000000000000000000000000000000000000000000000000000000000000000000000000000000000000000000000000000000000000000000000000000000000000000000000000000000000000000000000000000000000000000000000000000000000000000000000000000000000000000000000000000000
0000000000000000000000000000000000000000000000000000000000000000000000000000000000000000000000000000000000000000000000000000000000000000000000000000000000000000000000000000000000000000000000000000000000000000000000000000000000000000000000000000000000000000
0000000000000000000000000000000000000000000000000000000000000000000000000000000000000000000000000000000000000000000000000000000000000000000000000000000000000000000000000000000000000000000000000000000000000000000000000000000000000000000000000000000000000000
0000000000000000000000000000000000000000000000000000000000000000000000000000000000000000000000000000000000000000000000000000000000000000000000000000000000000000000000000000000000000000000000000000000000000000000000000000000000000000000000000000000000000000
0000000000000000000000000000000000000000000000000000000000000000000000000000000000000000000000000000000000000000000000000000000000000000000000000000000000000000000000000000000000000000000000000000000000000000000000000000000000000000000000000000000000000000
0000000000000000000000000000000000000000000000000000000000000000000000000000000000000000000000000000000000000000000000000000000000000000000000000000000000000000000000000000000000000000000000000000000000000000000000000000000000000000000000000000000000000000
0000000000000000000000000000000000000000000000000000000000000000000000000000000000000000000000000000000000000000000000000000000000000000000000000000000000000000000000000000000000000000000000000000000000000000000000000000000000000000000000000000000000000000
0000000000000000000000000000000000000000000000000000000000000000000000000000000000000000000000000000000000000000000000000000000000000000000000000000000000000000000000000000000000000000000000000000000000000000000000000000000000000000000000000000000000000000
0000000000000000000000000000000000000000000000000000000000000000000000000000000000000000000000000000000000000000000000000000000000000000000000000000000000000000000000000000000000000000000000000000000000000000000000000000000000000000000000000000000000000000
0000000000000000000000000000000000000000000000000000000000000000000000000000000000000000000000000000000000000000000000000000000000000000000000000000000000000000000000000000000000000000000000000000000000000000000000000000000000000000000000000000000000000000
0000000000000000000000000000000000000000000000000000000000000000000000000000000000000000000000000000000000000000000000000000000000000000000000000000000000000000000000000000000000000000000000000000000000000000000000000000000000000000000000000000000000000000
0000000000000000000000000000000000000000000000000000000000000000000000000000000000000000000000000000000000000000000000000000000000000000000000000000000000000000000000000000000000000000000000000000000000000000000000000000000000000000000000000000000000000000
0000000000000000000000000000000000000000000000000000000000000000000000000000000000000000000000000000000000000000000000000000000000000000000000000000000000000000000000000000000000000000000000000000000000000000000000000000000000000000000000000000000000000000
0000000000000000000000000000000000000000000000000000000000000000000000000000000000000000000000000000000000000000000000000000000000000000000000000000000000000000000000000000000000000000000000000000000000000000000000000000000000000000000000000000000000000000
0000000000000000000000000000000000000000000000000000000000000000000000000000000000000000000000000000000000000000000000000000000000000000000000000000000000000000000000000000000000000000000000000000000000000000000000000000000000000000000000000000000000000000
0000000000000000000000000000000000000000000000000000000000000000000000000000000000000000000000000000000000000000000000000000000000000000000000000000000000000000000000000000000000000000000000000000000000000000000000000000000000000000000000000000000000000000
0000000000000000000000000000000000000000000000000000000000000000000000000000000000000000000000000000000000000000000000000000000000000000000000000000000000000000000000000000000000000000000000000000000000000000000000000000000000000000000000000000000000000000
0000000000000000000000000000000000000000000000000000000000000000000000000000000000000000000000000000000000000000000000000000000000000000000000000000000000000000000000000000000000000000000000000000000000000000000000000000000000000000000000000000000000000000
0000000000000000000000000000000000000000000000000000000000000000000000000000000000000000000000000000000000000000000000000000000000000000000000000000000000000000000000000000000000000000000000000000000000000000000000000000000000000000000000000000000000000000
0000000000000000000000000000000000000000000000000000000000000000000000000000000000000000000000000000000000000000000000000000000000000000000000000000000000000000000000000000000000000000000000000000000000000000000000000000000000000000000000000000000000000000
0000000000000000000000000000000000000000000000000000000000000000000000000000000000000000000000000000000000000000000000000000000000000000000000000000000000000000000000000000000000000000000000000000000000000000000000000000000000000000000000000000000000000000
0000000000000000000000000000000000000000000000000000000000000000000000000000000000000000000000000000000000000000000000000000000000000000000000000000000000000000000000000000000000000000000000000000000000000000000000000000000000000000000000000000000000000000
0000000000000000000000000000000000000000000000000000000000000000000000000000000000000000000000000000000000000000000000000000000000000000000000000000000000000000000000000000000000000000000000000000000000000000000000000000000000000000000000000000000000000000
0000000000000000000000000000000000000000000000000000000000000000000000000000000000000000000000000000000000000000000000000000000000000000000000000000000000000000000000000000000000000000000000000000000000000000000000000000000000000000000000000000000000000000
0000000000000000000000000000000000000000000000000000000000000000000000000000000000000000000000000000000000000000000000000000000000000000000000000000000000000000000000000000000000000000000000000000000000000000000000000000000000000000000000000000000000000000
0000000000000000000000000000000000000000000000000000000000000000000000000000000000000000000000000000000000000000000000000000000000000000000000000000000000000000000000000000000000000000000000000000000000000000000000000000000000000000000000000000000000000000
0000000000000000000000000000000000000000000000000000000000000000000000000000000000000000000000000000000000000000000000000000000000000000000000000000000000000000000000000000000000000000000000000000000000000000000000000000000000000000000000000000000000000000
0000000000000000000000000000000000000000000000000000000000000000000000000000000000000000000000000000000000000000000000000000000000000000000000000000000000000000000000000000000000000000000000000000000000000000000000000000000000000000000000000000000000000000
0000000000000000000000000000000000000000000000000000000000000000000000000000000000000000000000000000000000000000000000000000000000000000000000000000000000000000000000000000000000000000000000000000000000000000000000000000000000000000000000000000000000000000
0000000000000000000000000000000000000000000000000000000000000000000000000000000000000000000000000000000000000000000000000000000000000000000000000000000000000000000000000000000000000000000000000000000000000000000000000000000000000000000000000000000000000000
0000000000000000000000000000000000000000000000000000000000000000000000000000000000000000000000000000000000000000000000000000000000000000000000000000000000000000000000000000000000000000000000000000000000000000000000000000000000000000000000000000000000000000
